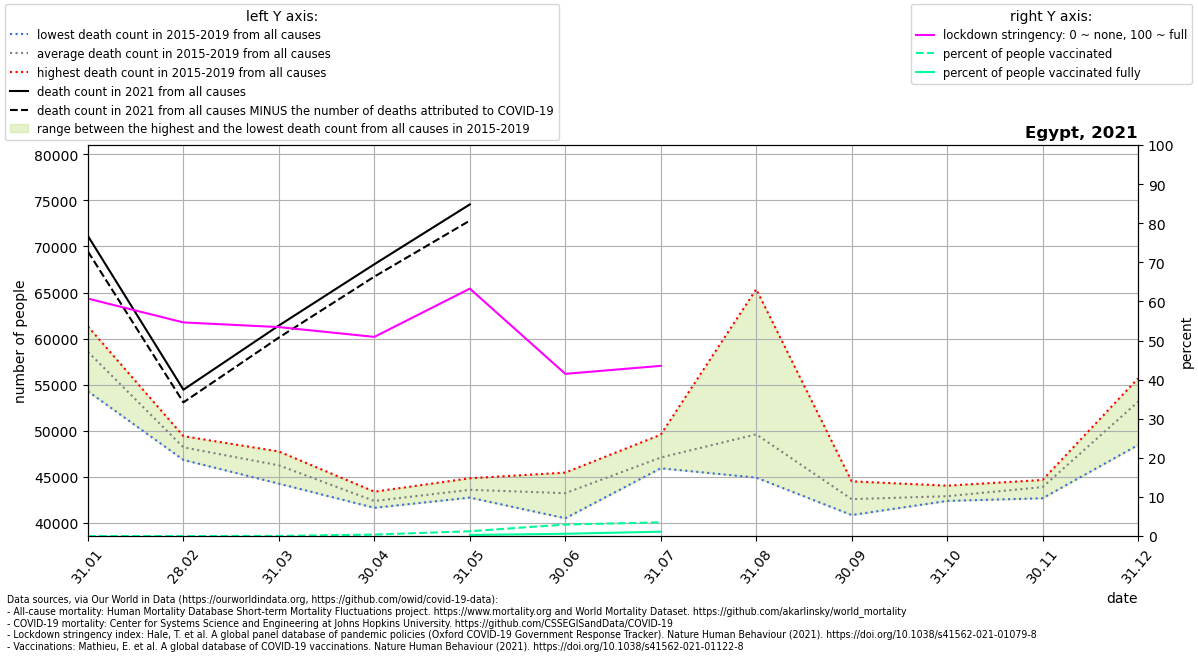

The file beside this chart, header and first rows:
location, date, time, time_unit, deaths_2010_all_ages, deaths_2011_all_ages, deaths_2012_all_ages, deaths_2013_all_ages, deaths_2014_all_ages, deaths_2015_all_ages, deaths_2016_all_ages, deaths_2017_all_ages, deaths_2018_all_ages, deaths_2019_all_ages, deaths_2020_all_ages, deaths_2021_all_ages, new_deaths, stringency_index, people_vaccinated, people_fully_vaccinated, population, people_vaccinated_percent, people_fully_vaccinated_percent, deaths_min
Egypt, 2021-01-31, 1, monthly, , , , , , 59713, 58640, 58898, 54283, 61321, 56964, 71135, 1685, 60.72, 328.8, , 102334403, 0.0003213, , 54283
Egypt, 2021-02-28, 2, monthly, , , , , , 47678, 49103, 47982, 46845, 49423, 49835, 54459, 1372, 54.63, 1315, , 102334403, 0.001285, , 46845
Egypt, 2021-03-31, 3, monthly, , , , , , 46524, 44270, 45686, 47022, 47757, 49131, 61424, 1307, 53.44, 27641, , 102334403, 0.02701, , 44270
Egypt, 2021-04-30, 4, monthly, , , , , , 41648, 41935, 41655, 43399, 43303, 42078, 68072, 1344, 50.93, 379236, , 102334403, 0.3706, , 41648
Egypt, 2021-05-31, 5, monthly, , , , , , 42771, 43144, 42754, 44473, 44851, 56747, 74563, 1757, 63.27, 1253921, 272708, 102334403, 1.225, 0.2665, 42754
Egypt, 2021-06-30, 6, monthly, , , , , , 40798, 44891, 40513, 44510, 45468, 79078, , 1073, 41.48, 3009808, 589366, 102334403, 2.941, 0.5759, 40513
Egypt, 2021-07-31, 7, monthly, , , , , , 46374, 45934, 49581, 46202, 47420, 61079, , 288.0, 43.52, 3587016, 1138333, 102334403, 3.505, 1.112, 45934
Egypt, 2021-08-31, 8, monthly, , , , , , 65363, 44924, 45737, 46458, 45607, 56515, , , , , , , , , 44924
Egypt, 2021-09-30, 9, monthly, , , , , , 44519, 41001, 40863, 43907, 42635, 49351, , , , , , , , , 40863
Egypt, 2021-10-31, 10, monthly, , , , , , 42403, 42853, 42394, 44052, 42838, 45897, , , , , , , , , 42394
Egypt, 2021-11-30, 11, monthly, , , , , , 43253, 44610, 42684, 44667, 44263, 50681, , , , , , , , , 42684
Egypt, 2021-12-31, 12, monthly, , , , , , 52835, 54843, 48461, 53942, 55694, 68844, , , , , , , , , 48461
